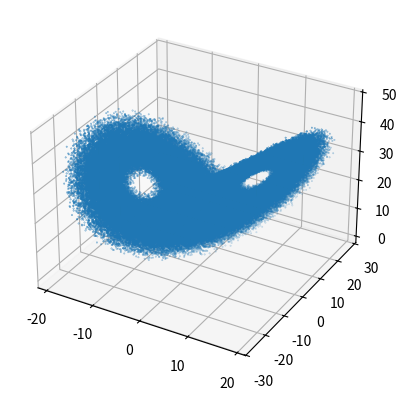

Generate this figure with matplotlib:
## Lorenz 63

import numpy as np
from scipy.integrate import solve_ivp
import matplotlib.pyplot as plt 

# Derivative function

def dydt_func(t,y,params):
    sigma = params[0]
    beta = params[1]
    rho = params[2]
    dydt = np.zeros_like(y)

    dydt[0] = sigma * (y[1] - y[0] )
    dydt[1] = y[0] * (rho - y[2]) - y[1] 
    dydt[2] = y[0] * y[1] - beta * y[2]

    return dydt 



params_ex = np.array([10,8/3,28])
dy = lambda t,y: dydt_func(t,y,params_ex)

y0 = np.array([1,2,2])
T = 10000
teval = np.sort((T-100) * np.random.rand(1,1000000)+100)
sol = solve_ivp(dy,[0,10000], y0,method = 'DOP853',t_eval = teval[0])





dataset = sol.y

fig = plt.figure()
ax = fig.add_subplot(projection='3d')
ax.scatter(dataset[0,0:-1:5],dataset[1,0:-1:5],dataset[2,0:-1:5],s=0.1)
plt.show()

np.save('lorenzdataset.npy',dataset)